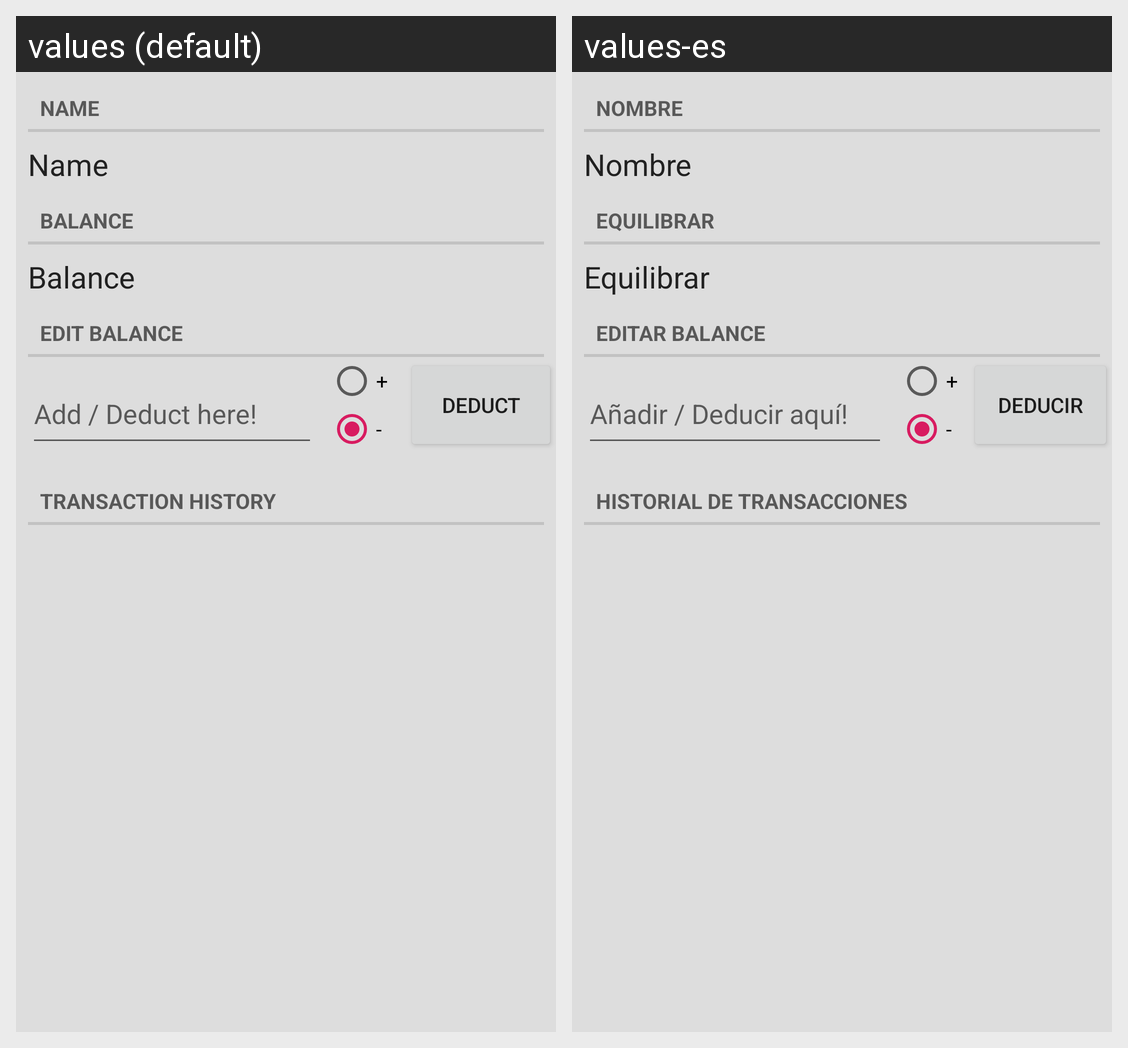

Locale-by-locale string values for the Android screen shown in this grid:
Android screen res/layout/fragment_edit_card.xml rendered under 2 locales, left to right: values (default), values-es. Device: Nexus 5 (rendered at 1080×1920; each locale shown at half size, 540×960, under a caption strip naming it); theme AppTheme.
Strings drawn on this screen, with the default value and each locale's value (text and hints the layout hard-codes, and strings that could not be matched under every locale, appear in the picture but are not listed):

card_name_label
  values: Name
  values-es: Nombre

card_balance_label
  values: Balance
  values-es: Equilibrar

card_edit_balance_label
  values: Edit Balance
  values-es: Editar Balance

card_balance_hint
  values: Add / Deduct here!
  values-es: Añadir / Deducir aquí!

plus
  values: +
  values-es: +  [not translated; the default value is used]

minus
  values: -
  values-es: -  [not translated; the default value is used]

deduct
  values: Deduct
  values-es: Deducir

transaction_label
  values: Transaction History
  values-es: Historial de transacciones
